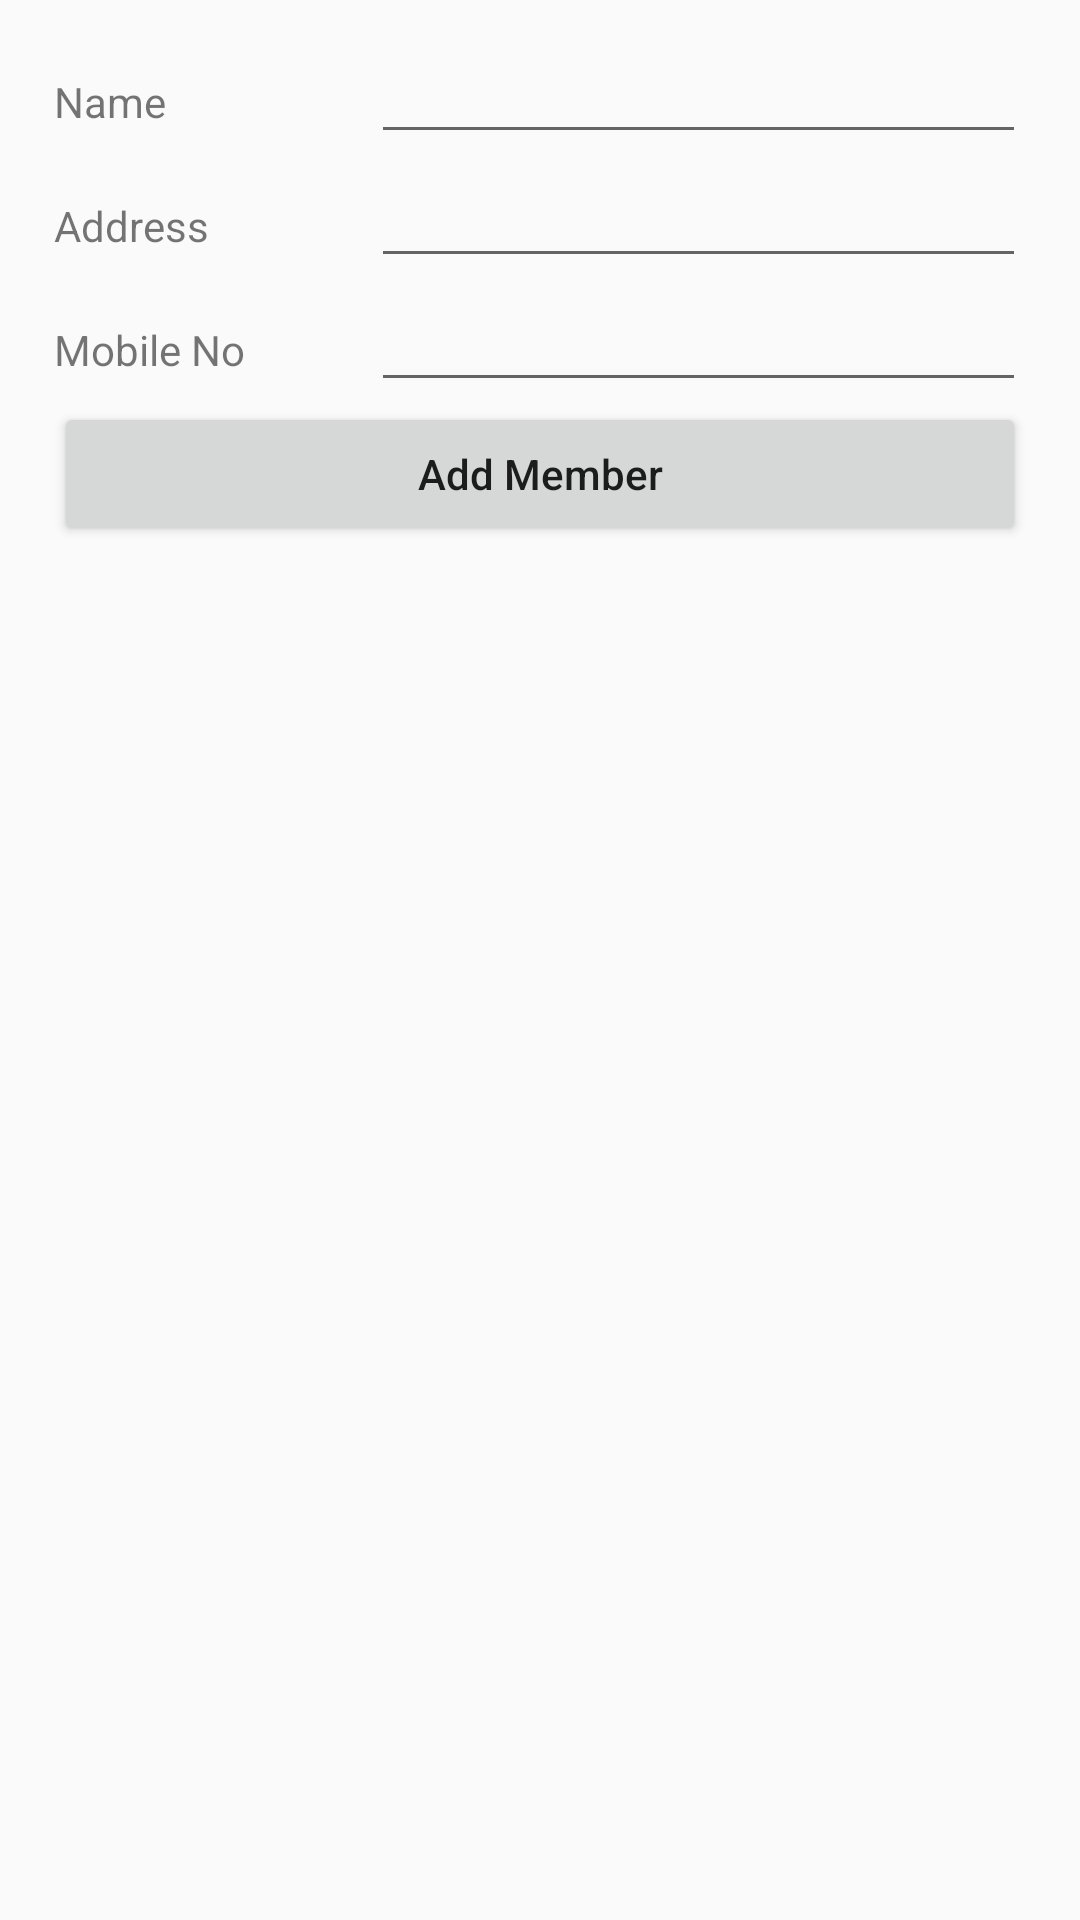

The Android layout XML behind this screen, and the referenced resources:
<!-- AndroidManifest.xml: application theme AppTheme -->
<!-- res/layout/fragment_member_tab.xml -->
<LinearLayout xmlns:android="http://schemas.android.com/apk/res/android"
    xmlns:tools="http://schemas.android.com/tools"
    android:layout_width="match_parent"
    android:layout_height="match_parent"
    tools:context="com.AV.laundry.fragment.MemberTab"
    android:orientation="vertical">
    <TableLayout
        android:layout_width="match_parent"
        android:layout_height="wrap_content"
        android:stretchColumns="1"
        android:paddingLeft="18dp"
        android:paddingRight="18dp"
        android:paddingTop="10dp">
        <TableRow
            android:layout_width="fill_parent"
            android:layout_height="wrap_content">
            <TextView
                android:id="@+id/textView_nm"
                android:layout_width="wrap_content"
                android:layout_height="wrap_content"
                android:text="Name" />
            <EditText
                android:id="@+id/editText_nm"
                android:layout_width="wrap_content"
                android:layout_height="wrap_content"
                android:ems="10"
                android:inputType="textPersonName" />
        </TableRow>
        <TableRow
            android:layout_width="fill_parent"
            android:layout_height="wrap_content">
            <TextView
                android:id="@+id/textView_adr"
                android:layout_width="wrap_content"
                android:layout_height="wrap_content"
                android:text="Address" />

            <EditText
                android:id="@+id/editText_adr"
                android:layout_width="wrap_content"
                android:layout_height="wrap_content"
                android:ems="10"
                android:inputType="textPostalAddress" />
        </TableRow>
        <TableRow
            android:layout_width="fill_parent"
            android:layout_height="wrap_content">
            <TextView
                android:id="@+id/textView_mno"
                android:layout_width="wrap_content"
                android:layout_height="wrap_content"
                android:text="Mobile No" />

            <EditText
                android:id="@+id/editText_mno"
                android:layout_width="wrap_content"
                android:layout_height="wrap_content"
                android:ems="10"
                android:inputType="number" />
        </TableRow>
        <TableRow
            android:layout_width="fill_parent"
            android:layout_height="wrap_content">
            <Button
                android:id="@+id/btn_add"
                android:layout_width="wrap_content"
                android:layout_height="wrap_content"
                android:layout_weight="1"
                android:text="Add Member"
                android:textAllCaps="false" />
        </TableRow>
    </TableLayout>
    <android.support.v7.widget.RecyclerView
        android:id="@+id/recycler_view"
        android:layout_width="match_parent"
        android:layout_height="wrap_content" />
</LinearLayout>
<!-- resources referenced by this layout -->
<resources>
  <style name="AppTheme" parent="Theme.AppCompat.Light.DarkActionBar">
          
          <item name="colorPrimary">@color/colorPrimary</item>
          <item name="colorPrimaryDark">@color/colorPrimaryDark</item>
          <item name="colorAccent">@color/colorAccent</item>
      </style>
  <color name="colorPrimary">#65f974</color>
  <color name="colorPrimaryDark">#04c10d</color>
  <color name="colorAccent">#FF4081</color>
</resources>
